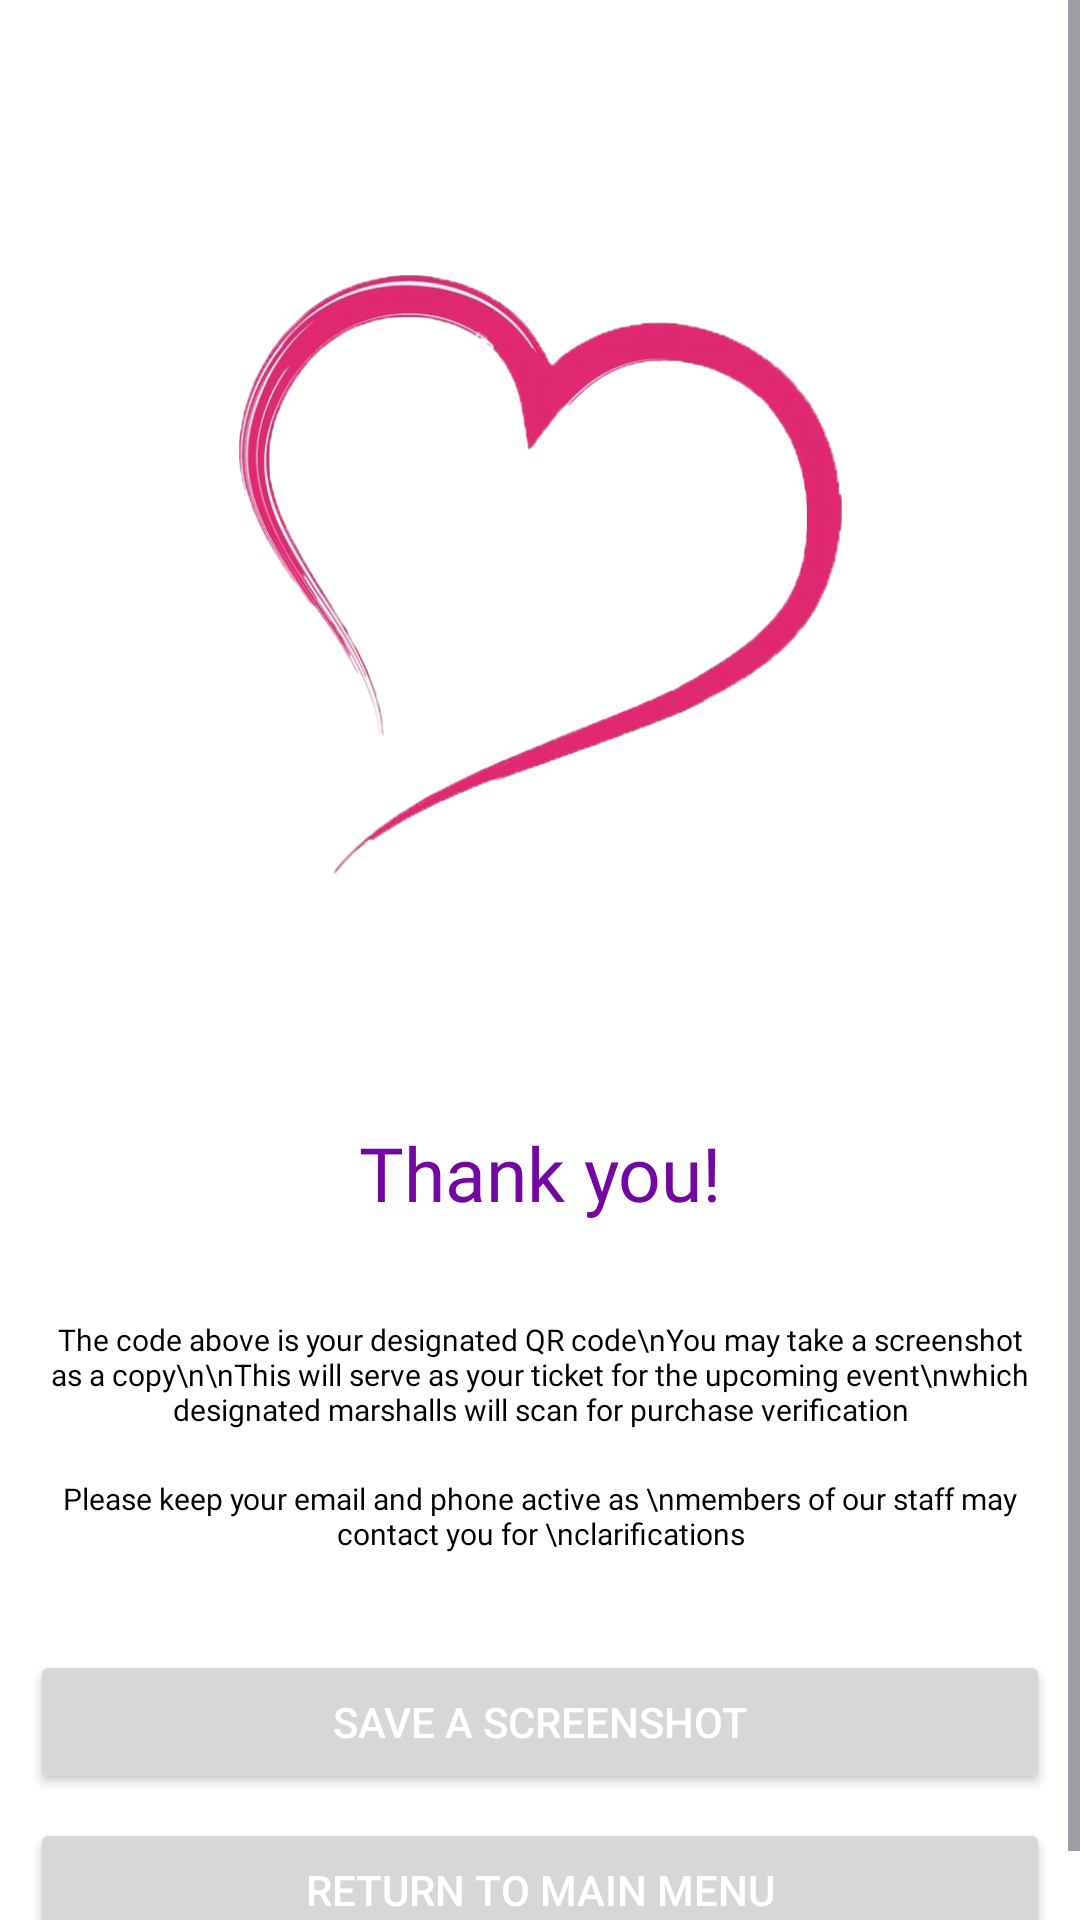

The Android layout XML behind this screen, and the referenced resources:
<!-- AndroidManifest.xml: application theme Theme.YakapReseverationApplication -->
<!-- res/layout/activity_final_page.xml -->
<?xml version="1.0" encoding="utf-8"?>
<ScrollView xmlns:android="http://schemas.android.com/apk/res/android"
    xmlns:app="http://schemas.android.com/apk/res-auto"
    xmlns:tools="http://schemas.android.com/tools"
    android:layout_width="match_parent"
    android:layout_height="match_parent"
    tools:context=".Final_Page"
    android:background="#FFFFFF">

    <androidx.constraintlayout.widget.ConstraintLayout
        android:layout_width="match_parent"
        android:layout_height="wrap_content"
        android:padding="10dp">


        <ImageView
            android:id="@+id/qrCode"
            android:layout_width="300dp"
            android:layout_height="300dp"
            android:layout_marginTop="32dp"
            android:src="@drawable/heartlogo"
            app:layout_constraintEnd_toEndOf="parent"
            app:layout_constraintStart_toStartOf="parent"
            app:layout_constraintTop_toTopOf="parent"
            android:importantForAccessibility="no" />

        <TextView
            android:id="@+id/textView18"
            android:layout_width="wrap_content"
            android:layout_height="wrap_content"
            android:layout_marginTop="32dp"
            android:fontFamily="@font/montserrat_extrabold"
            android:text="Thank you!"
            android:textColor="#7407A3"
            android:textSize="25sp"
            app:layout_constraintEnd_toEndOf="@+id/qrCode"
            app:layout_constraintStart_toStartOf="@+id/qrCode"
            app:layout_constraintTop_toBottomOf="@+id/qrCode"
            tools:ignore="HardcodedText" />

        <TextView
            android:id="@+id/textView19"
            android:layout_width="wrap_content"
            android:layout_height="wrap_content"
            android:layout_marginTop="32dp"
            android:fontFamily="@font/montserrat_medium"
            android:gravity="center"
            android:text="The code above is your designated QR code\nYou may take a screenshot as a copy\n\nThis will serve as your ticket for the upcoming event\nwhich designated marshalls will scan for purchase verification"
            android:textColor="@color/black"
            android:textSize="10sp"
            app:layout_constraintEnd_toEndOf="@+id/qrCode"
            app:layout_constraintStart_toStartOf="@+id/qrCode"
            app:layout_constraintTop_toBottomOf="@+id/textView18"
            tools:ignore="HardcodedText,SmallSp" />

        <TextView
            android:id="@+id/textView20"
            android:layout_width="wrap_content"
            android:layout_height="wrap_content"
            android:layout_marginTop="16dp"
            android:fontFamily="@font/montserrat_medium"
            android:gravity="center"
            android:text="Please keep your email and phone active as \nmembers of our staff may contact you for \nclarifications"
            android:textColor="@color/black"
            android:textSize="10sp"
            app:layout_constraintEnd_toEndOf="@+id/textView19"
            app:layout_constraintStart_toStartOf="@+id/textView19"
            app:layout_constraintTop_toBottomOf="@+id/textView19"
            tools:ignore="HardcodedText,SmallSp" />

        <Button
            android:id="@+id/goBack"
            style="@style/Custom_small_button"
            android:layout_width="0dp"
            android:layout_height="wrap_content"
            android:layout_marginTop="8dp"
            android:minHeight="48dp"
            android:text="Return to Main Menu"
            app:layout_constraintEnd_toEndOf="@+id/textView19"
            app:layout_constraintHorizontal_bias="0.0"
            app:layout_constraintStart_toStartOf="@+id/textView19"
            app:layout_constraintTop_toBottomOf="@+id/screenShot"
            tools:ignore="HardcodedText" />

        <Button
            android:id="@+id/screenShot"
            style="@style/Custom_small_button"
            android:layout_width="0dp"
            android:layout_height="wrap_content"
            android:layout_marginTop="32dp"
            android:minHeight="48dp"
            android:text="Save a screenshot"
            app:layout_constraintEnd_toEndOf="@+id/textView19"
            app:layout_constraintStart_toStartOf="@+id/textView19"
            app:layout_constraintTop_toBottomOf="@+id/textView20"
            tools:ignore="HardcodedText" />
    </androidx.constraintlayout.widget.ConstraintLayout>
</ScrollView>
<!-- resources referenced by this layout -->
<resources>
  <color name="black">#FF000000</color>
  <!-- drawable heartlogo: png bitmap (drawable, 115511 bytes) -->
  <style name="Custom_small_button">
          <item name="android:textColor">@color/white</item>
      </style>
  <style name="Theme.YakapReseverationApplication" parent="Base.Theme.YakapReseverationApplication" />
  <color name="white">#FFFFFFFF</color>
  <style name="Base.Theme.YakapReseverationApplication" parent="Theme.Material3.DayNight.NoActionBar">
          
          <item name="colorPrimary">@color/lavender</item>
      </style>
  <color name="lavender">#24003E</color>
</resources>
